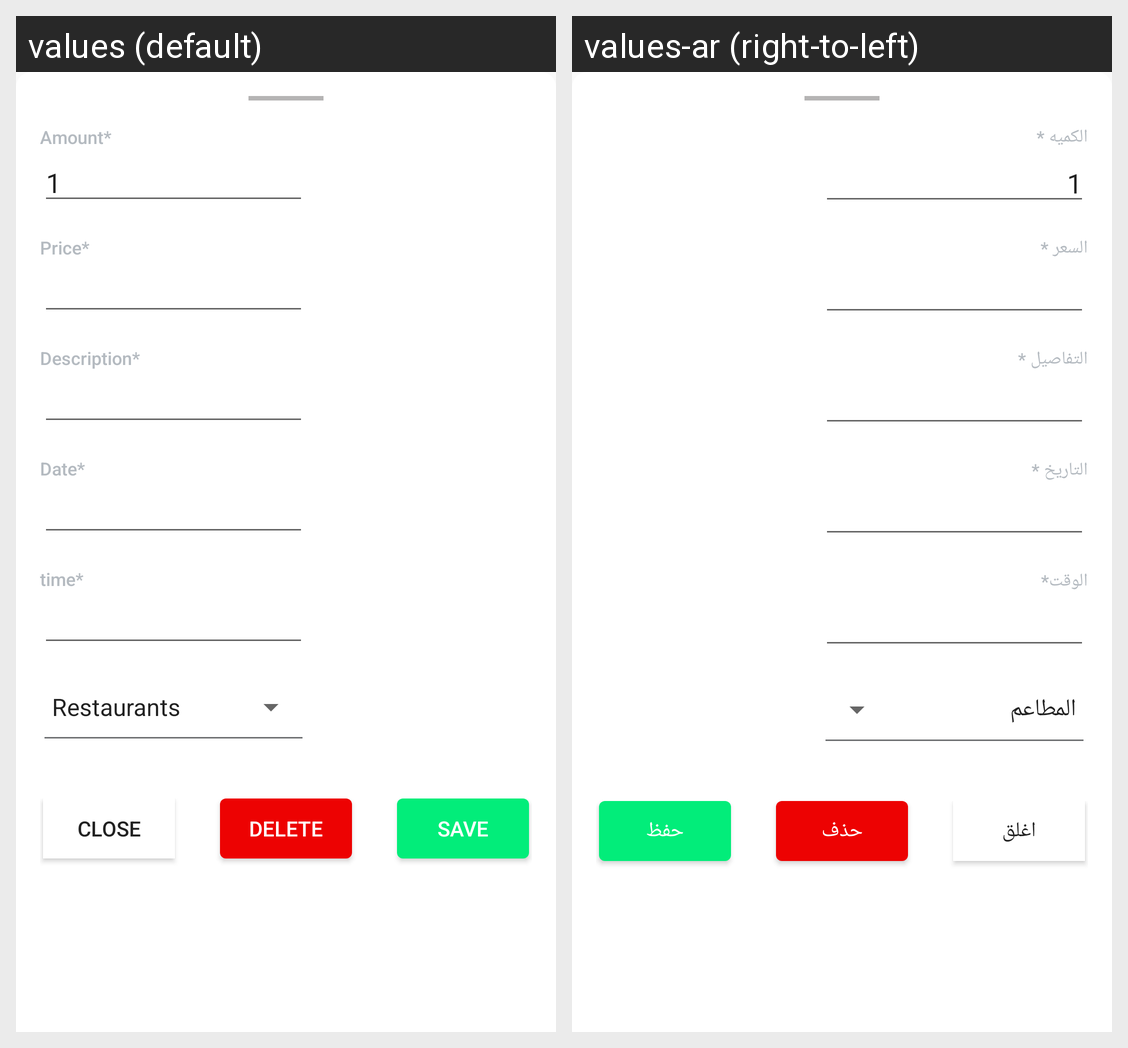

For this localized Android screen grid, give each drawn string resource with its value in every locale shown.
Android screen res/layout/add_expenses_sheet_layout.xml rendered under 2 locales, left to right: values (default), values-ar (right-to-left). Device: Nexus 5 (rendered at 1080×1920; each locale shown at half size, 540×960, under a caption strip naming it); theme AppTheme.
Strings drawn on this screen, with the default value and each locale's value (text and hints the layout hard-codes, and strings that could not be matched under every locale, appear in the picture but are not listed):

amount
  values: Amount*
  values-ar: الكميه *

price
  values: Price*
  values-ar: السعر *

description
  values: Description*
  values-ar: التفاصيل *

date
  values: Date*
  values-ar: التاريخ *

time
  values: time*
  values-ar: الوقت*

close
  values: Close
  values-ar: اغلق

delete
  values: Delete
  values-ar: حذف

save
  values: save
  values-ar: حفظ
